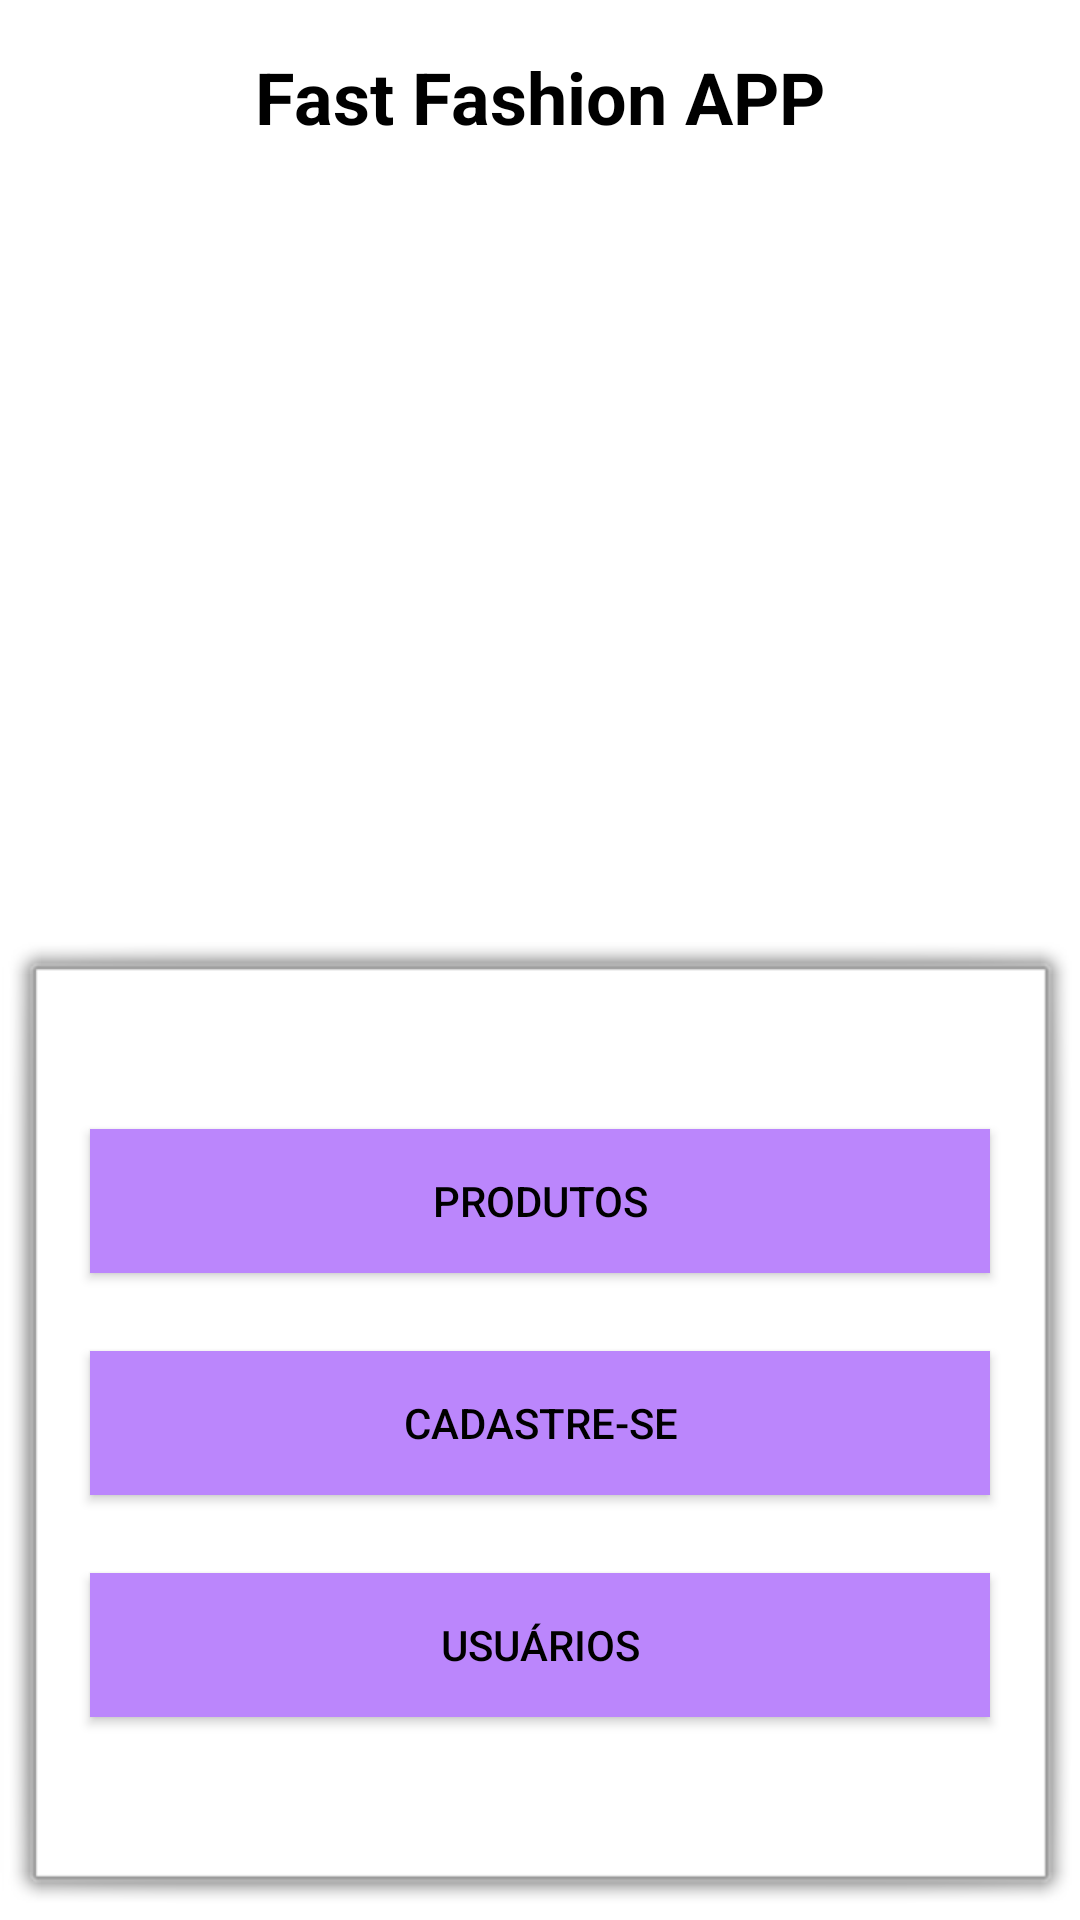

Reconstruct the res/layout file that produces this screen, plus the resources it refers to.
<!-- AndroidManifest.xml: application theme Theme.FastFashion_app -->
<!-- res/layout/activity_main.xml -->
<?xml version="1.0" encoding="utf-8"?>
<LinearLayout xmlns:android="http://schemas.android.com/apk/res/android"
    xmlns:app="http://schemas.android.com/apk/res-auto"
    xmlns:tools="http://schemas.android.com/tools"
    android:layout_width="match_parent"
    android:layout_height="match_parent"
    android:orientation="vertical"
    tools:context="com.example.fastfashion_app.MainActivity">

    <TextView
        android:layout_width="wrap_content"
        android:layout_height="27dp"
        android:layout_gravity="center_horizontal"
        android:layout_marginTop="16sp"
        android:text="Fast Fashion APP"
        android:textColor="#000000"
        android:textSize="24dp"
        android:textStyle="bold" />

    <ImageView
        android:layout_width="239dp"
        android:layout_height="225dp"
        android:layout_gravity="center_horizontal"
        android:layout_marginTop="16dp"
        android:src="@drawable/image1" />

    <LinearLayout
        android:layout_width="match_parent"
        android:layout_height="match_parent"
        android:layout_marginTop="30dp"
        android:background="@android:drawable/alert_light_frame"
        android:gravity="center_vertical"
        android:orientation="vertical">

        <Button
            android:id="@+id/btn_open_viewProductActivity"
            android:layout_width="300dp"
            android:layout_height="wrap_content"
            android:layout_gravity="center_horizontal"
            android:layout_marginBottom="26dp"
            android:background="@color/purple_200"
            android:text="Produtos"
            android:textColor="#000000" />
        <Button
            android:id="@+id/btn_open_registerUserActivity"
            android:layout_width="300dp"
            android:layout_height="wrap_content"
            android:layout_gravity="center_horizontal"
            android:layout_marginBottom="26dp"
            android:background="@color/purple_200"
            android:text="Cadastre-se"
            android:textColor="#000000" />

        <Button
            android:id="@+id/btn_open_viewUserActivity"
            android:layout_width="300dp"
            android:layout_height="wrap_content"
            android:layout_gravity="center_horizontal"
            android:background="@color/purple_200"
            android:text="Usuários"
            android:textColor="#000000" />


    </LinearLayout>

</LinearLayout>
<!-- resources referenced by this layout -->
<resources>
  <style name="Theme.FastFashion_app" parent="Theme.MaterialComponents.DayNight.DarkActionBar">
          
          <item name="colorPrimary">@color/purple_500</item>
          <item name="colorPrimaryVariant">@color/purple_700</item>
          <item name="colorOnPrimary">@color/white</item>
          
          <item name="colorSecondary">@color/teal_200</item>
          <item name="colorSecondaryVariant">@color/teal_700</item>
          <item name="colorOnSecondary">@color/black</item>
          
          <item name="android:statusBarColor">?attr/colorPrimaryVariant</item>
          
      </style>
  <!-- not gathered from this repository: default colours our renderer supplied (Android Studio template values) -->
  <color name="purple_200">#FFBB86FC</color>
  <color name="purple_500">#FF6200EE</color>
  <color name="purple_700">#FF3700B3</color>
  <color name="teal_200">#FF03DAC5</color>
  <color name="teal_700">#FF018786</color>
  <color name="black">#FF000000</color>
  <color name="white">#FFFFFFFF</color>
</resources>
